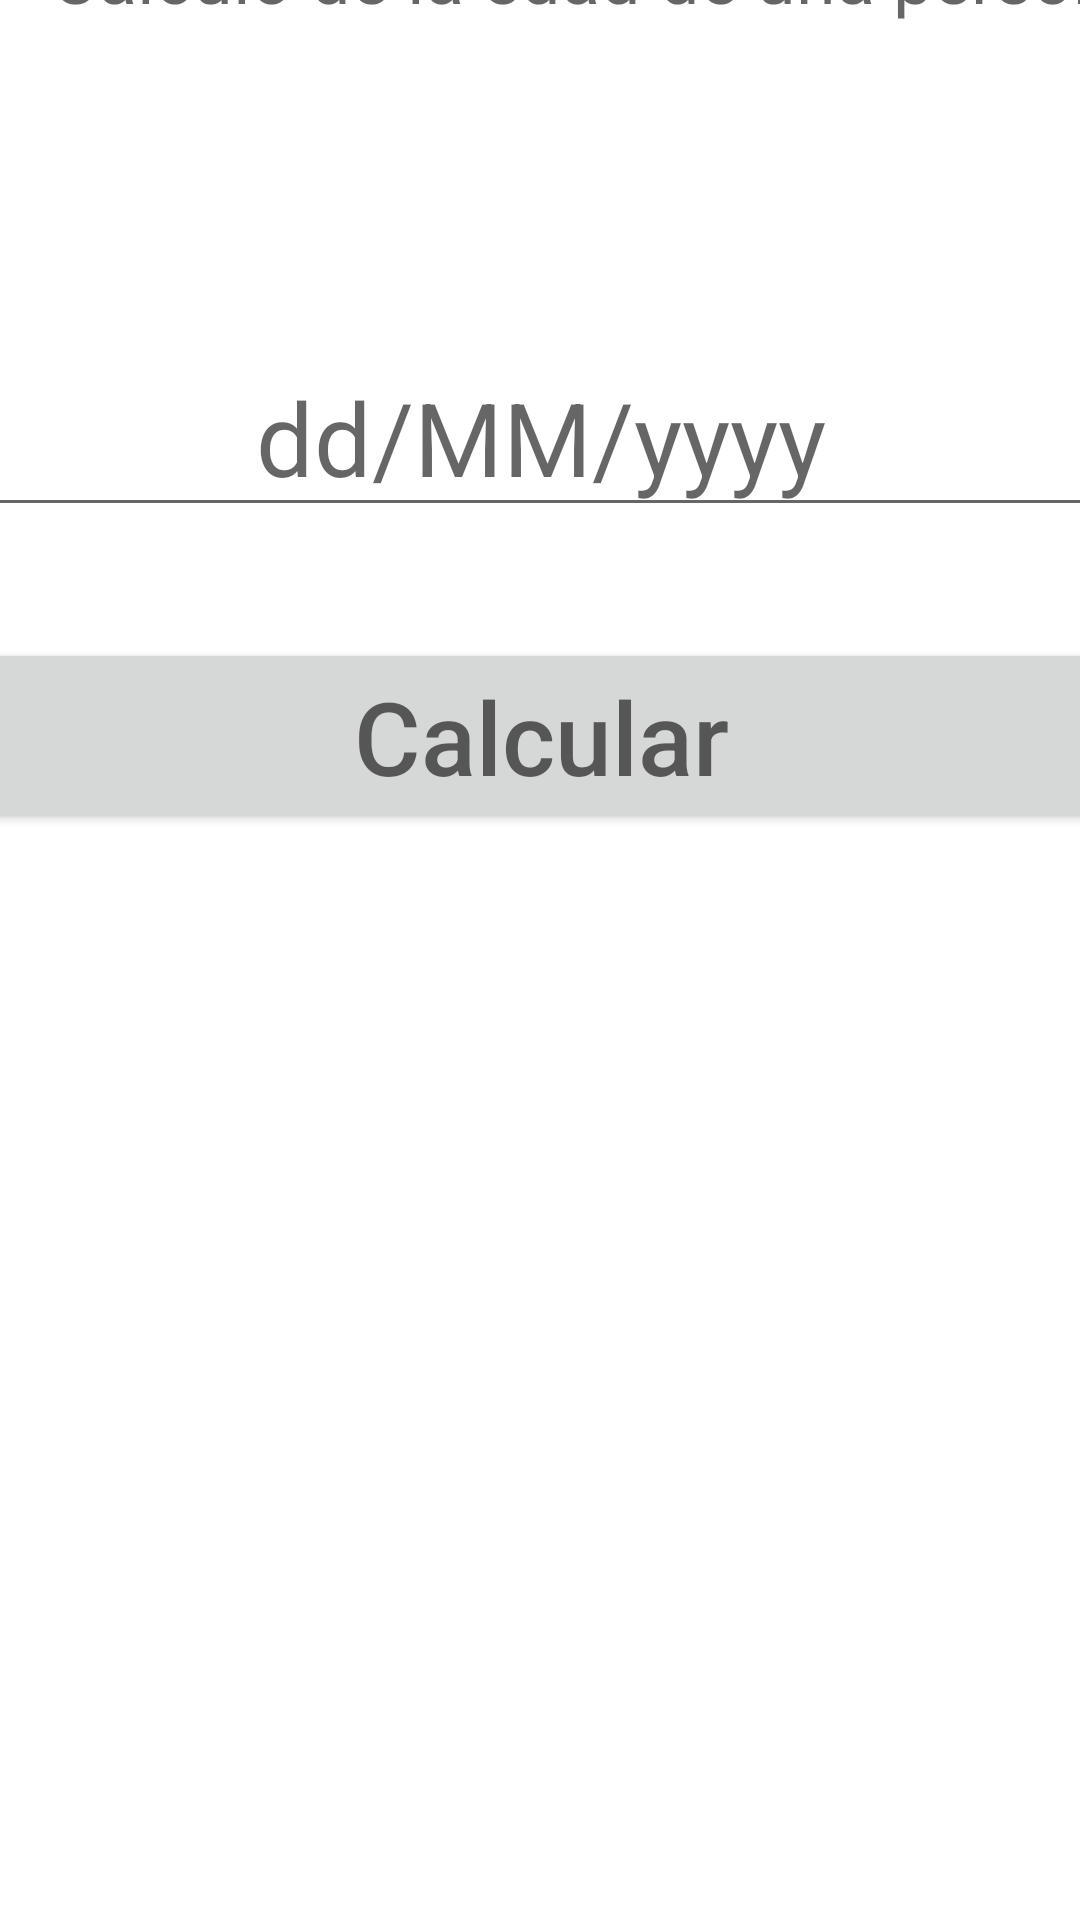

Write the Android layout XML for this screen, with the resource values it uses.
<!-- AndroidManifest.xml: application theme Theme.MyApp3Practica3 -->
<!-- res/layout/activity_ejercicio4.xml -->
<?xml version="1.0" encoding="utf-8"?>
<androidx.constraintlayout.widget.ConstraintLayout xmlns:android="http://schemas.android.com/apk/res/android"
    xmlns:app="http://schemas.android.com/apk/res-auto"
    xmlns:tools="http://schemas.android.com/tools"
    android:layout_width="match_parent"
    android:layout_height="match_parent"
    tools:context=".Ejercicio4">

    <LinearLayout
        android:id="@+id/linearLayout14"
        android:layout_width="401dp"
        android:layout_height="115dp"
        android:orientation="vertical"
        app:layout_constraintBottom_toTopOf="@+id/linearLayout10"
        app:layout_constraintEnd_toEndOf="parent"
        app:layout_constraintHorizontal_bias="0.0"
        app:layout_constraintStart_toStartOf="parent"
        app:layout_constraintTop_toTopOf="parent">

        <TextView
            android:id="@+id/titulo4"
            android:layout_width="match_parent"
            android:layout_height="36dp"
            android:hint="@string/titulo4"
            android:textAlignment="center"
            android:textSize="24sp" />

        <ImageButton
            android:id="@+id/regresar4"
            android:layout_width="156dp"
            android:layout_height="77dp"
            android:background="@drawable/regresar"
            android:contentDescription="Regresar"
            android:onClick="main"
            android:scaleType="fitXY"
            app:srcCompat="@drawable/regresar" />
    </LinearLayout>

    <LinearLayout
        android:id="@+id/linearLayout10"
        android:layout_width="385dp"
        android:layout_height="79dp"
        android:layout_marginTop="22dp"
        android:orientation="vertical"
        app:layout_constraintBottom_toTopOf="@+id/linearLayout15"
        app:layout_constraintEnd_toEndOf="parent"
        app:layout_constraintStart_toStartOf="parent"
        app:layout_constraintTop_toBottomOf="@+id/linearLayout14">

        <EditText
            android:id="@+id/fecha"
            android:layout_width="match_parent"
            android:layout_height="63dp"
            android:ems="10"
            android:hint="@string/fecha"
            android:inputType="textPersonName"
            android:textAlignment="center"
            android:textSize="34sp" />
    </LinearLayout>

    <LinearLayout
        android:id="@+id/linearLayout15"
        android:layout_width="379dp"
        android:layout_height="452dp"
        android:layout_marginTop="21dp"
        android:orientation="vertical"
        app:layout_constraintBottom_toBottomOf="parent"
        app:layout_constraintEnd_toEndOf="parent"
        app:layout_constraintStart_toStartOf="parent"
        app:layout_constraintTop_toBottomOf="@+id/linearLayout10">

        <Button
            android:id="@+id/calcularfecha"
            android:layout_width="match_parent"
            android:layout_height="wrap_content"
            android:hint="@string/calcularfecha"
            android:onClick="calculofecha"
            android:textSize="34sp" />

        <TextView
            android:id="@+id/resultadofecha"
            android:layout_width="match_parent"
            android:layout_height="338dp"
            android:textAlignment="center"
            android:textSize="34sp" />
    </LinearLayout>
</androidx.constraintlayout.widget.ConstraintLayout>
<!-- resources referenced by this layout -->
<resources>
  <string name="calcularfecha">Calcular</string>
  <string name="fecha">"dd/MM/yyyy"</string>
  <string name="titulo4">Calculo de la edad de una persona</string>
  <style name="Theme.MyApp3Practica3" parent="Theme.MaterialComponents.DayNight.DarkActionBar">
          
          <item name="colorPrimary">@color/purple_500</item>
          <item name="colorPrimaryVariant">@color/purple_700</item>
          <item name="colorOnPrimary">@color/white</item>
          
          <item name="colorSecondary">@color/teal_200</item>
          <item name="colorSecondaryVariant">@color/teal_700</item>
          <item name="colorOnSecondary">@color/black</item>
          
          <item name="android:statusBarColor">?attr/colorPrimaryVariant</item>
          
      </style>
  <!-- not gathered from this repository: default colours our renderer supplied (Android Studio template values) -->
  <color name="purple_500">#FF6200EE</color>
  <color name="purple_700">#FF3700B3</color>
  <color name="teal_200">#FF03DAC5</color>
  <color name="teal_700">#FF018786</color>
  <color name="black">#FF000000</color>
  <color name="white">#FFFFFFFF</color>
</resources>
